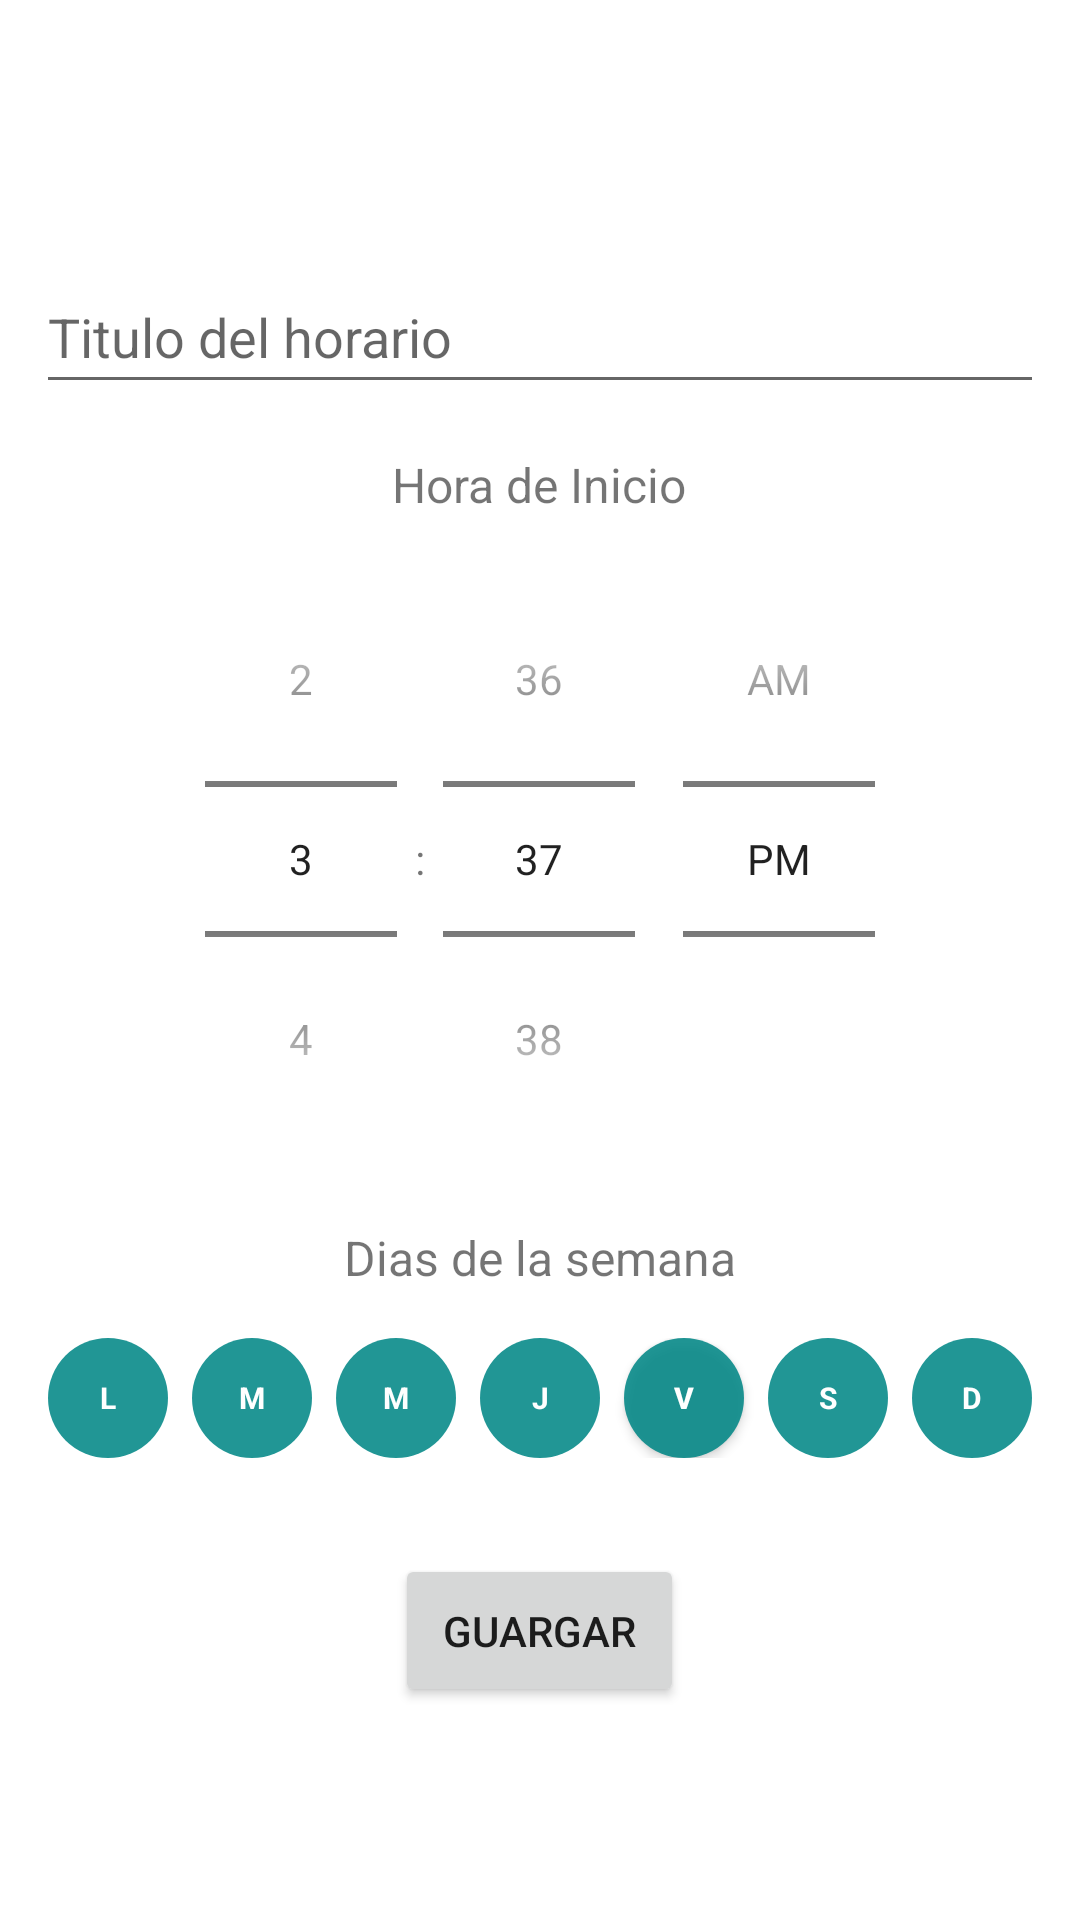

The Android layout XML behind this screen, and the referenced resources:
<!-- AndroidManifest.xml: application theme Theme.TotalFocus -->
<!-- res/layout/activity_timetable.xml -->
<?xml version="1.0" encoding="utf-8"?>
<androidx.constraintlayout.widget.ConstraintLayout xmlns:android="http://schemas.android.com/apk/res/android"
    xmlns:app="http://schemas.android.com/apk/res-auto"
    android:layout_width="match_parent"
    android:layout_height="match_parent">


    <LinearLayout
        android:layout_width="wrap_content"
        android:layout_height="match_parent"
        android:orientation="vertical"
        android:gravity="center"
        app:layout_constraintBottom_toBottomOf="parent"
        app:layout_constraintEnd_toEndOf="parent"
        app:layout_constraintStart_toStartOf="parent">

        <EditText
            android:id="@+id/et_title_timetable"
            android:layout_width="wrap_content"
            android:layout_height="wrap_content"
            android:layout_marginTop="16dp"
            android:ems="16"
            android:hint="@string/label_title_timetable"
            android:inputType="textPersonName"
            android:minHeight="48dp"
            app:layout_constraintEnd_toEndOf="parent"
            app:layout_constraintStart_toStartOf="parent"
            app:layout_constraintTop_toTopOf="parent" />

        <TextView
            android:id="@+id/tv_label_hour"
            android:layout_width="wrap_content"
            android:layout_height="wrap_content"
            android:layout_marginTop="16dp"
            android:text="@string/label_hour_timetable"
            android:textSize="16sp"
            app:layout_constraintEnd_toEndOf="parent"
            app:layout_constraintStart_toStartOf="parent"
            app:layout_constraintTop_toBottomOf="@+id/editTextTextPersonName5" />

        <TimePicker
            android:id="@+id/tp_timetable"
            android:layout_width="wrap_content"
            android:layout_height="wrap_content"
            android:layout_marginTop="8dp"
            android:timePickerMode="spinner"
            app:layout_constraintEnd_toEndOf="parent"
            app:layout_constraintStart_toStartOf="parent"
            app:layout_constraintTop_toBottomOf="@+id/textView2" />

        <TextView
            android:id="@+id/tv_label_days"
            android:layout_width="wrap_content"
            android:layout_height="wrap_content"
            android:layout_marginTop="16dp"
            android:text="@string/label_days_timetable"
            android:textSize="16sp"
            app:layout_constraintEnd_toEndOf="parent"
            app:layout_constraintStart_toStartOf="parent"
            app:layout_constraintTop_toBottomOf="@+id/timePicker" />

        <RelativeLayout
            android:layout_width="match_parent"
            android:layout_height="wrap_content"
            android:layout_marginTop="16dp"
            android:gravity="center">

            <TextView
                android:id="@+id/btn_day_1"
                android:layout_width="40dp"
                android:layout_height="40dp"
                android:background="@drawable/btn_rounder"
                android:backgroundTint="@color/teal_700"
                android:foregroundTintMode="add"
                android:gravity="center"
                android:text="@string/initial_monday"
                android:textColor="@color/white"
                android:textSize="10sp"
                android:textStyle="bold"
                android:tint="@color/white" />

            <TextView
                android:id="@+id/btn_day_2"
                android:layout_width="40dp"
                android:layout_height="40dp"
                android:layout_marginLeft="8dp"
                android:layout_toEndOf="@+id/btn_day_1"
                android:background="@drawable/btn_rounder"
                android:backgroundTint="@color/teal_700"
                android:gravity="center"
                android:text="@string/initial_tuesday"
                android:textColor="@color/white"
                android:textStyle="bold"
                android:textSize="10sp" />

            <TextView
                android:id="@+id/btn_day_3"
                android:layout_width="40dp"
                android:layout_height="40dp"
                android:layout_marginLeft="8dp"
                android:layout_toEndOf="@+id/btn_day_2"
                android:background="@drawable/btn_rounder"
                android:backgroundTint="@color/teal_700"
                android:gravity="center"
                android:text="@string/initial_wednesday"
                android:textColor="@color/white"
                android:textStyle="bold"
                android:textSize="10sp" />

            <TextView
                android:id="@+id/btn_day_4"
                android:layout_width="40dp"
                android:layout_height="40dp"
                android:background="@drawable/btn_rounder"
                android:backgroundTint="@color/teal_700"
                android:gravity="center"
                android:layout_toEndOf="@+id/btn_day_3"
                android:layout_marginLeft="8dp"
                android:text="@string/initial_thursday"
                android:textColor="@color/white"
                android:textStyle="bold"
                android:textSize="10sp"/>

            <Button
                android:id="@+id/btn_day_5"
                android:layout_width="40dp"
                android:layout_height="40dp"
                android:background="@drawable/btn_rounder"
                android:backgroundTint="@color/teal_700"
                android:gravity="center"
                android:layout_toEndOf="@+id/btn_day_4"
                android:layout_marginLeft="8dp"
                android:text="@string/initial_friday"
                android:textColor="@color/white"
                android:textStyle="bold"
                android:textSize="10sp"/>

            <TextView
                android:id="@+id/btn_day_6"
                android:layout_width="40dp"
                android:layout_height="40dp"
                android:background="@drawable/btn_rounder"
                android:backgroundTint="@color/teal_700"
                android:gravity="center"
                android:layout_toEndOf="@+id/btn_day_5"
                android:layout_marginLeft="8dp"
                android:text="@string/initial_saturday"
                android:textColor="@color/white"
                android:textStyle="bold"
                android:textSize="10sp" />

            <TextView
                android:id="@+id/btn_day_7"
                android:layout_width="40dp"
                android:layout_height="40dp"
                android:layout_marginLeft="8dp"
                android:background="@drawable/btn_rounder"
                android:backgroundTint="@color/teal_700"
                android:gravity="center"
                android:layout_toEndOf="@+id/btn_day_6"
                android:text="@string/initial_sunday"
                android:textColor="@color/white"
                android:textStyle="bold"
                android:textSize="10sp" />
        </RelativeLayout>

        <Button
            android:id="@+id/btn_save_timetable"
            android:layout_width="wrap_content"
            android:layout_height="wrap_content"
            android:layout_marginTop="32dp"
            android:padding="16dp"
            android:text="@string/label_save" />


    </LinearLayout>



</androidx.constraintlayout.widget.ConstraintLayout>
<!-- resources referenced by this layout -->
<resources>
  <color name="teal_700">#FF018786</color>
  <color name="white">#FFFFFFFF</color>
  <!-- drawable btn_rounder (drawable) -->
  <?xml version="1.0" encoding="utf-8"?>
  <shape xmlns:android="http://schemas.android.com/apk/res/android">
      <solid android:color="@color/material_on_primary_emphasis_high_type"/>
      <corners android:radius="40dp"/>
  </shape>
  <string name="initial_friday">V</string>
  <string name="initial_monday">L</string>
  <string name="initial_saturday">S</string>
  <string name="initial_sunday">D</string>
  <string name="initial_thursday">J</string>
  <string name="initial_tuesday">M</string>
  <string name="initial_wednesday">M</string>
  <string name="label_days_timetable">Dias de la semana</string>
  <string name="label_hour_timetable">Hora de Inicio</string>
  <string name="label_save">Guargar</string>
  <string name="label_title_timetable">Titulo del horario</string>
  <style name="Theme.TotalFocus" parent="Theme.MaterialComponents.DayNight.DarkActionBar">
          
          <item name="colorPrimary">@color/teal_500</item>
          <item name="colorPrimaryVariant">@color/teal_700</item>
          <item name="colorOnPrimary">@color/white</item>
          
          <item name="colorSecondary">@color/cyan_700</item>
          <item name="colorSecondaryVariant">@color/cyan_900</item>
          <item name="colorOnSecondary">@color/gray_200</item>
          
          <item name="android:statusBarColor" tools:targetApi="l">?attr/colorPrimaryVariant</item>
          
      </style>
  <color name="teal_500">#009688</color>
  <color name="cyan_700">#0097A7</color>
  <color name="cyan_900">#006064</color>
  <color name="gray_200">#EEEEEE</color>
</resources>
